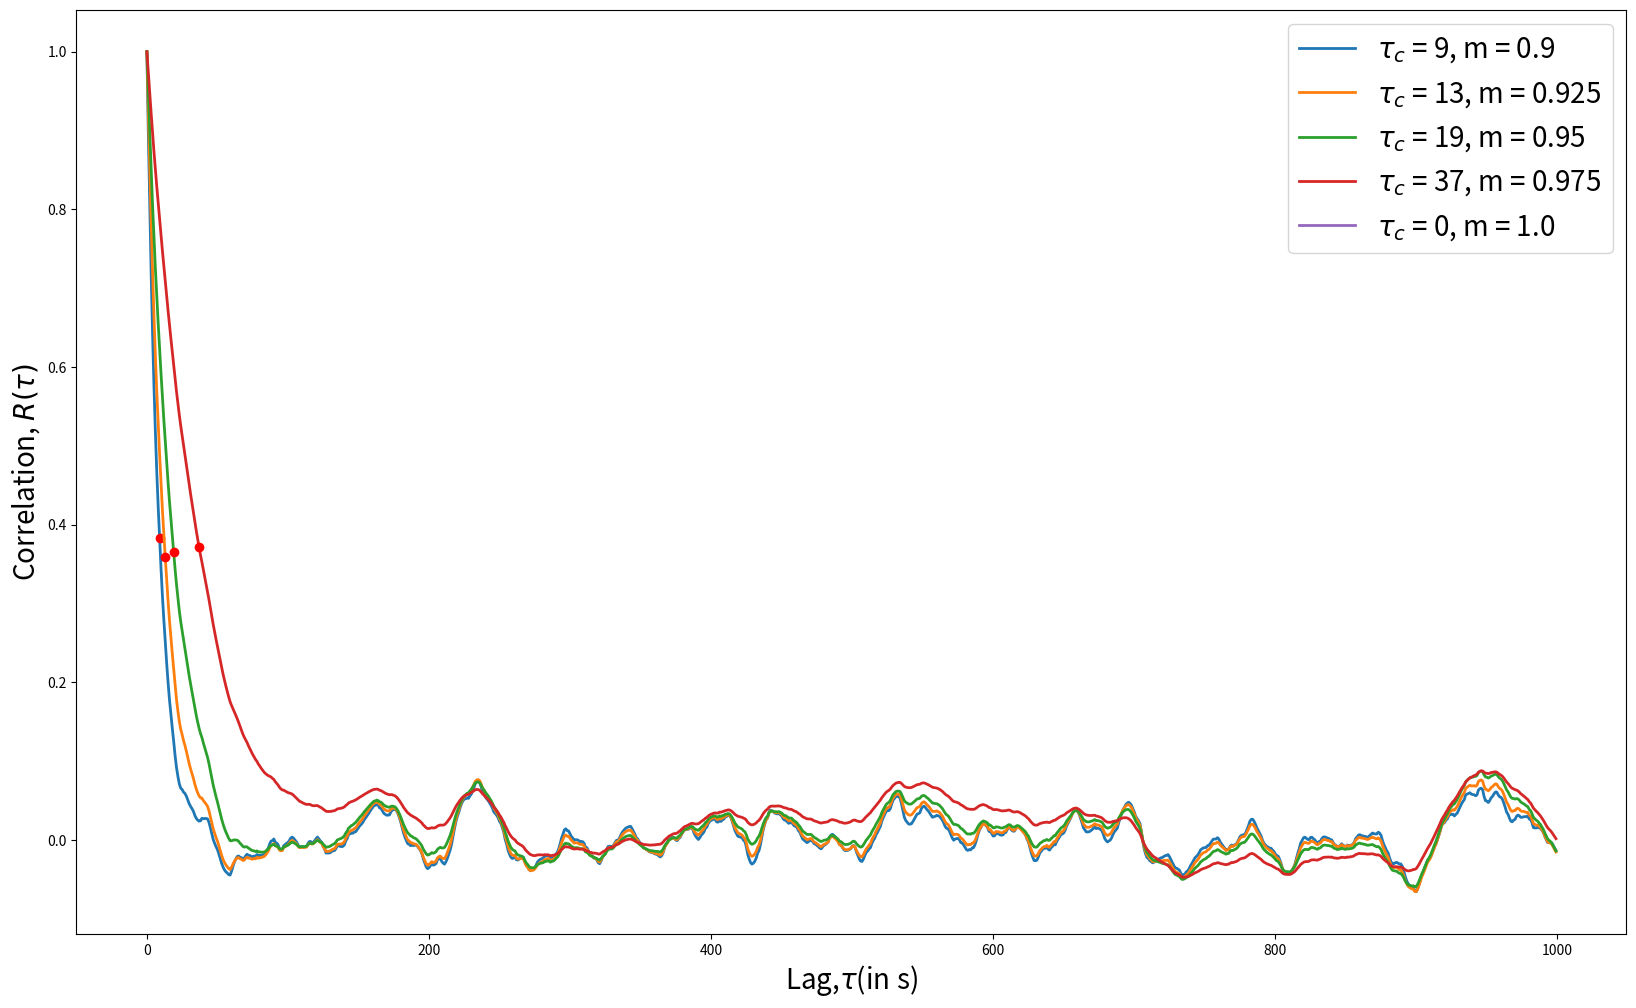

The script that saved this image:
# -*- coding: utf-8 -*-
"""
Created on Fri Jul 17 09:20:57 2020

[redacted]
"""


import numpy as np
import matplotlib.pyplot as plt
import pandas as pd

N=10000

#Generate N uncorrelated random numbers with 0 mean and unit variance

r=np.random.normal(0,1,N)

def next_val(x,m,r,n):
    x[n+1]=m*x[n]+np.sqrt(1-m**2)*r[n+1]
    
def corr_func(arr1,arr2,lag):
    data1=pd.Series(arr1[0:-lag-1])
    data2=pd.Series(arr2[lag:-1])
    mean1=data1.mean()
    mean2=data2.mean()
    delta1=data1-mean1
    delta2=data2-mean2
    corr=(data1*data2).mean()-mean1*mean2
    #corr=(delta1*delta2).mean()
    return corr

plt.figure(figsize=(20,12))
plt.xlabel('Lag,'+'$\\tau$'+'(in s)',fontsize=20)
plt.ylabel('Correlation, $R(\\tau)$', fontsize=20)

for m in np.linspace(0.9,1,5):

    x=np.zeros(N)
    corr_arr=np.zeros(1000)
    
    for i in range(N-1):
        next_val(x,m,r,i)
        
    
    for lag in range(1000):
        corr_arr[lag]=corr_func(x,x,lag)
        
    corr_arr/=corr_arr[0]
        
    tc=np.abs(corr_arr-1/np.exp(1)).argmin()
    
    
    plt.plot(corr_arr,linewidth=2.0,label='$\\tau_c$ = '+str(tc)+', m = '+str(m))
    
    #plt.axvline(tc,0,1,color='k',linewidth=2.0)
    plt.plot(tc,corr_arr[tc],'r.',markersize=12)
    #plt.text(tc,corr_arr[tc],'('+str(tc)+', '+format(corr_arr[tc],'.2f')+')',fontsize=20)

plt.legend(fontsize=20)
plt.show()
